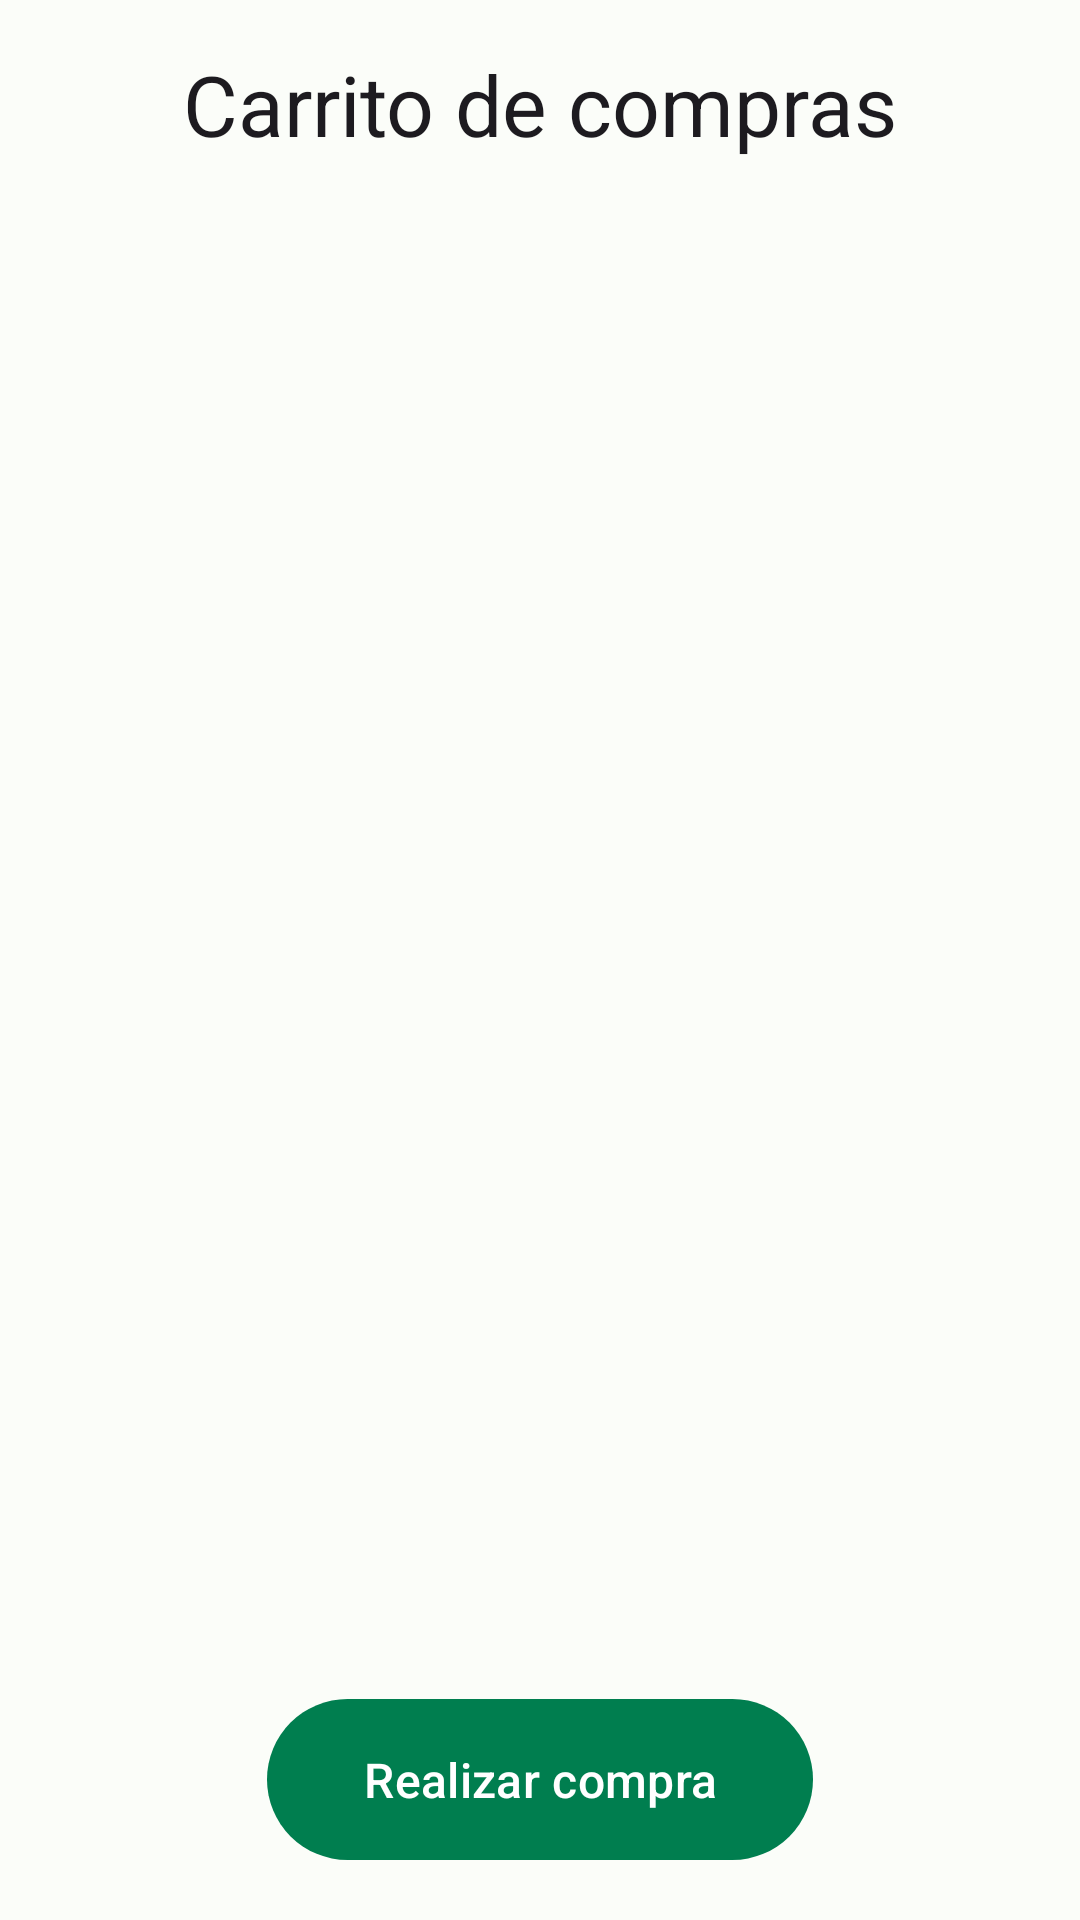

Produce the Android XML layout that renders to this screen, including the resource entries it uses.
<!-- AndroidManifest.xml: application theme Theme.TecnoExpress -->
<!-- res/layout/activity_carrito.xml -->
<?xml version="1.0" encoding="utf-8"?>
<androidx.constraintlayout.widget.ConstraintLayout xmlns:android="http://schemas.android.com/apk/res/android"
    xmlns:app="http://schemas.android.com/apk/res-auto"
    android:layout_width="match_parent"
    android:layout_height="match_parent"
    android:padding="16dp">

    <TextView
        android:id="@+id/tvTitulo"
        android:layout_width="wrap_content"
        android:layout_height="wrap_content"
        android:text="Carrito de compras"
        android:textAppearance="@style/TextAppearance.Material3.HeadlineMedium"
        app:layout_constraintEnd_toEndOf="parent"
        app:layout_constraintStart_toStartOf="parent"
        app:layout_constraintTop_toTopOf="parent" />

    <androidx.recyclerview.widget.RecyclerView
        android:id="@+id/rvCarrito"
        android:layout_width="match_parent"
        android:layout_height="0dp"
        android:layout_marginTop="16dp"
        android:layout_marginBottom="16dp"
        app:layout_constraintBottom_toTopOf="@id/tvTotal"
        app:layout_constraintTop_toBottomOf="@id/tvTitulo" />

    <TextView
        android:id="@+id/tvVacio"
        android:layout_width="wrap_content"
        android:layout_height="wrap_content"
        android:text="Carrito vacío"
        android:textAppearance="@style/TextAppearance.Material3.TitleLarge"
        android:visibility="gone"
        app:layout_constraintBottom_toBottomOf="parent"
        app:layout_constraintEnd_toEndOf="parent"
        app:layout_constraintStart_toStartOf="parent"
        app:layout_constraintTop_toTopOf="parent" />

    <TextView
        android:id="@+id/tvTotal"
        android:layout_width="wrap_content"
        android:layout_height="wrap_content"
        android:textAppearance="@style/TextAppearance.Material3.HeadlineSmall"
        android:textColor="?attr/colorPrimary"
        app:layout_constraintBottom_toTopOf="@id/btnComprar"
        app:layout_constraintEnd_toEndOf="parent"
        app:layout_constraintStart_toStartOf="parent" />

    <com.google.android.material.button.MaterialButton
        android:id="@+id/btnComprar"
        android:layout_width="wrap_content"
        android:layout_height="wrap_content"
        android:layout_marginTop="16dp"
        android:paddingHorizontal="32dp"
        android:paddingVertical="16dp"
        android:text="Realizar compra"
        android:textSize="16sp"
        app:layout_constraintBottom_toBottomOf="parent"
        app:layout_constraintEnd_toEndOf="parent"
        app:layout_constraintStart_toStartOf="parent" />

</androidx.constraintlayout.widget.ConstraintLayout>
<!-- resources referenced by this layout -->
<resources>
  <color name="verde">#007E4F</color>
  <color name="verde_oscuro">#005C38</color>
  <color name="white">#FFFFFFFF</color>
  <color name="md_theme_light_primaryContainer">#89F8C7</color>
  <color name="md_theme_light_onPrimaryContainer">#002114</color>
  <color name="md_theme_light_secondary">#4C6358</color>
  <color name="md_theme_light_onSecondary">#FFFFFF</color>
  <color name="md_theme_light_secondaryContainer">#CFE9DB</color>
  <color name="md_theme_light_onSecondaryContainer">#092017</color>
  <color name="md_theme_light_tertiary">#3F6374</color>
  <color name="md_theme_light_onTertiary">#FFFFFF</color>
  <color name="md_theme_light_tertiaryContainer">#C3E8FC</color>
  <color name="md_theme_light_onTertiaryContainer">#001F2A</color>
  <color name="md_theme_light_error">#BA1A1A</color>
  <color name="md_theme_light_errorContainer">#FFDAD6</color>
  <color name="md_theme_light_onError">#FFFFFF</color>
  <color name="md_theme_light_onErrorContainer">#410002</color>
  <color name="md_theme_light_background">#FBFDF9</color>
  <color name="md_theme_light_onBackground">#191C1A</color>
  <color name="md_theme_light_surface">#FBFDF9</color>
  <color name="md_theme_light_onSurface">#191C1A</color>
  <color name="md_theme_light_surfaceVariant">#DCE5DD</color>
  <color name="md_theme_light_onSurfaceVariant">#404943</color>
  <color name="md_theme_light_outline">#707973</color>
  <color name="md_theme_light_inverseOnSurface">#EFF1ED</color>
  <color name="md_theme_light_inverseSurface">#2E312F</color>
  <color name="md_theme_light_inversePrimary">#6CDBAC</color>
  <color name="purple_700">#3700B3</color>
  <color name="teal_700">#018786</color>
</resources>
